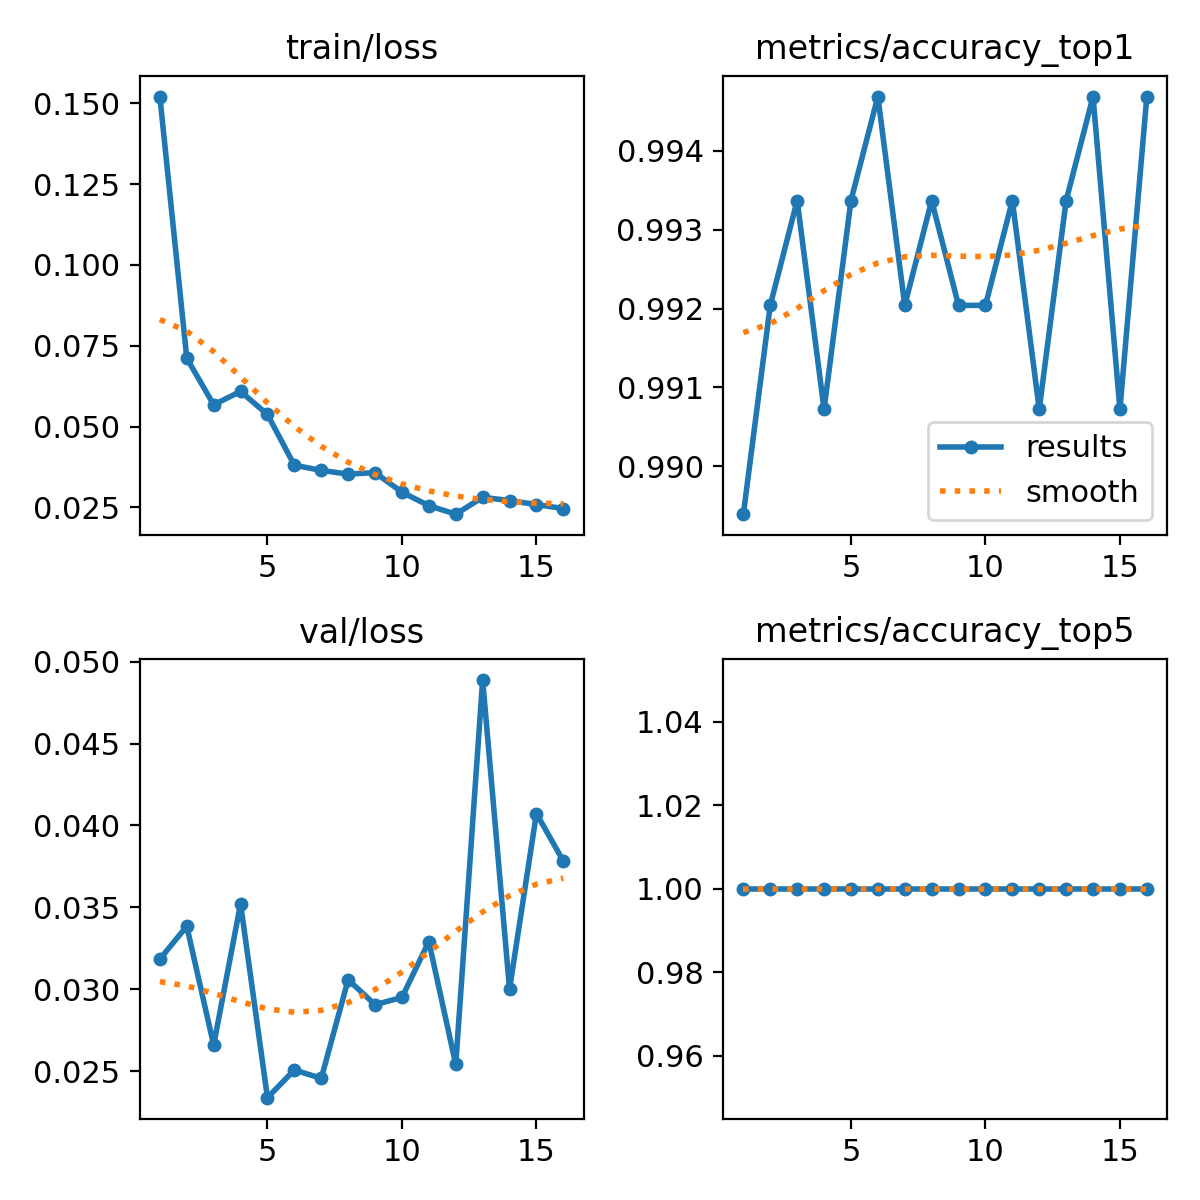

The file beside this chart, header and first rows:
epoch, time, train/loss, metrics/accuracy_top1, metrics/accuracy_top5, val/loss, lr/pg0, lr/pg1, lr/pg2
1, 139.9, 0.1521, 0.9894, 1, 0.03184, 0.0003316, 0.0003316, 0.06717
2, 275.9, 0.07113, 0.992, 1, 0.03385, 0.0006517, 0.0006517, 0.03416
3, 406.2, 0.05674, 0.9934, 1, 0.02659, 0.0009587, 0.0009587, 0.001135
4, 540.5, 0.06086, 0.9907, 1, 0.03522, 0.0009406, 0.0009406, 0.0009406
5, 668.7, 0.05374, 0.9934, 1, 0.02338, 0.0009208, 0.0009208, 0.0009208
6, 801.2, 0.03804, 0.9947, 1, 0.02507, 0.000901, 0.000901, 0.000901
7, 939.9, 0.03643, 0.992, 1, 0.02456, 0.0008812, 0.0008812, 0.0008812
8, 1074, 0.03528, 0.9934, 1, 0.03058, 0.0008614, 0.0008614, 0.0008614
9, 1208, 0.03574, 0.992, 1, 0.02906, 0.0008416, 0.0008416, 0.0008416
10, 1341, 0.0297, 0.992, 1, 0.0295, 0.0008218, 0.0008218, 0.0008218
11, 1473, 0.02552, 0.9934, 1, 0.03291, 0.000802, 0.000802, 0.000802
12, 1606, 0.02289, 0.9907, 1, 0.02541, 0.0007822, 0.0007822, 0.0007822
13, 1740, 0.02811, 0.9934, 1, 0.04888, 0.0007624, 0.0007624, 0.0007624
14, 1873, 0.02709, 0.9947, 1, 0.03001, 0.0007426, 0.0007426, 0.0007426
15, 2004, 0.02587, 0.9907, 1, 0.04073, 0.0007228, 0.0007228, 0.0007228
16, 2132, 0.02463, 0.9947, 1, 0.03783, 0.000703, 0.000703, 0.000703
